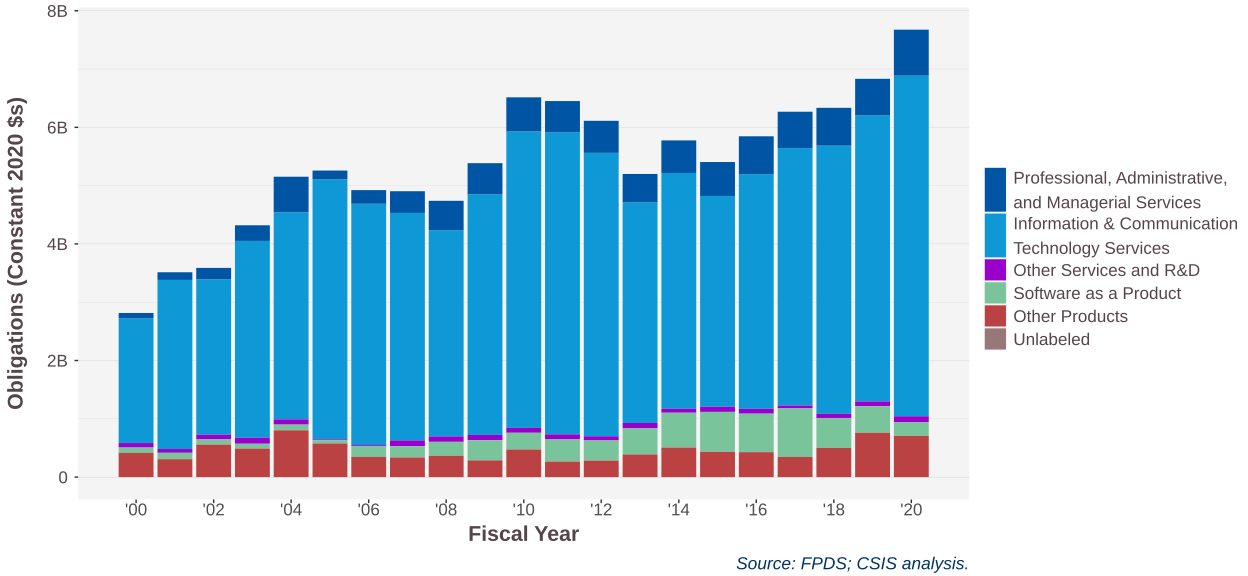

Values plotted in this chart, from the file beside it:
SimpleArea, 2000, 2001, 2002, 2003, 2004, 2005, 2006, 2007, 2008, 2009, 2010, 2011, 2012, 2013, 2014, 2015, 2016, 2017, 2018, 2019, 2020
Products (All), 343821523, 289521972, 456301458, 411396857, 663252747, 480568963, 411353785, 425030421, 496729205, 525868292, 636728926, 551772212, 548324239, 740679699, 997873329, 1023577555, 1004592114, 1107572949, 971477778, 1190480612, 938524534
R&D, 48730452, 44498747, 55814076, 52503368, 58754602, 1047708, 5892091, 71839217, 64308955, 60116135, 58030851, 58282814, 40475792, 57766625, 43790627, 57308502, 50654783, 16265146, 41248961, 51781289, 76392749
Services (Non-R&D), 1519932273, 2109225408, 2022771501, 2643324417, 3073456343, 3509494552, 3437232998, 3449422530, 3331699862, 3887992222, 4763711842, 4903240577, 4734013946, 3813736394, 4179661074, 3864555643, 4343844911, 4769171890, 5072591162, 5454058757, 6660181411
Unlabeled, NA, NA, 16448, NA, NA, NA, 1675027, NA, NA, NA, NA, NA, NA, NA, NA, NA, -1.07, NA, NA, NA, NA
